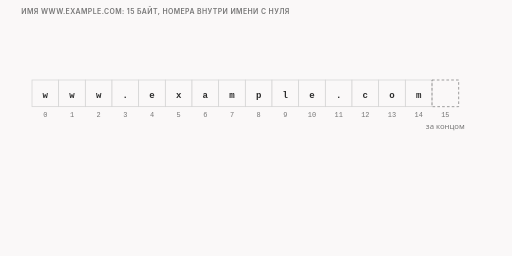
t = 0.00 s
t = 1.50 s: frame unchanged from t = 0.00 s, image omitted
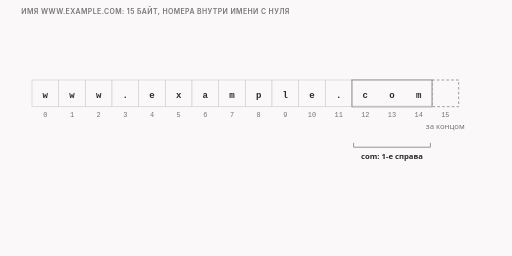
t = 3.24 s
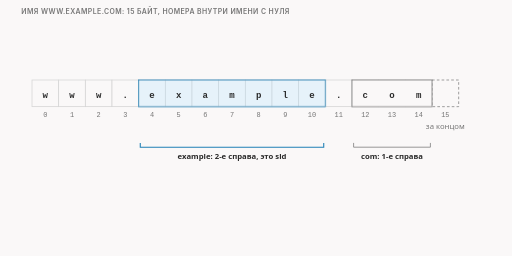
t = 5.00 s
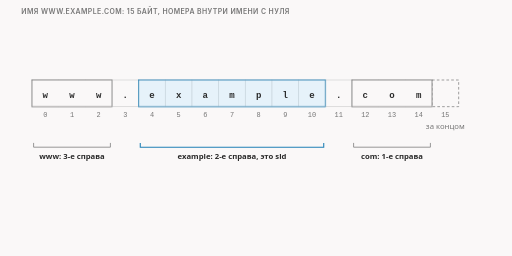
t = 6.61 s
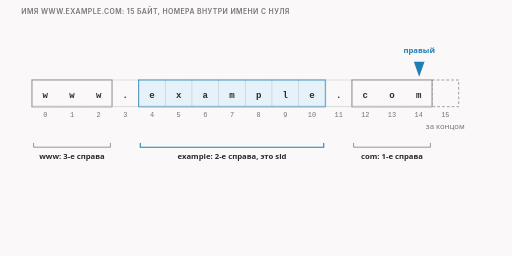
t = 8.30 s

The animated SVG that drew these frames (rendered in a browser with its animation timeline set to each time). Animation: 15 CSS @keyframes rules; frames cover the first 8.30 s, repeats indefinitely.

<svg xmlns="http://www.w3.org/2000/svg" class="v04-s07-find-word" viewBox="0 0 960 480" width="960" height="480" role="img" aria-labelledby="v04-s07-find-word-t v04-s07-find-word-d">
<title id="v04-s07-find-word-t">Как найти второе справа слово</title>
<desc id="v04-s07-find-word-d">Как программа находит второе справа слово в имени www.example.com (15 байт, номера внутри имени с нуля): слова справа налево — com, example, www. Правый указатель стартует за концом имени (15) и шагает 14, 13, 12, 11, пока не встретит точку; левый стартует с 10 и шагает до точки на 3. Слово example начинается на байт правее точки, 4, длина 11 − 4 = 7. Это функция FindNLD из zapret2, номера внутри имени, не в пакете.</desc>
<style>.v04-s07-find-word{--fg:var(--dark,#2b2b2b);--fg2:var(--darkgray,#4e4e4e);--mute:var(--gray,#767676);--line:var(--lightgray,#d4d4d4);--acc:var(--secondary,#1f7fb5);--tint:var(--highlight,rgba(178,225,255,.28));--bg:var(--light,#faf8f8);--rej:#c4372b;--rejt:rgba(196,55,43,.10);--ok:#237a4b;--okt:rgba(35,122,75,.11);--amb:#a8610a;--ambt:rgba(168,97,10,.13)}
@media (prefers-color-scheme:dark){.v04-s07-find-word{--fg:var(--dark,#ebebec);--fg2:var(--darkgray,#d4d4d4);--mute:var(--gray,#9a9a9a);--line:var(--lightgray,#4a474a);--acc:var(--secondary,#b2e1ff);--tint:var(--highlight,rgba(178,225,255,.14));--bg:var(--light,#161618);--rej:#ff8f80;--rejt:rgba(255,143,128,.14);--ok:#7fd9a1;--okt:rgba(127,217,161,.13);--amb:#f0b866;--ambt:rgba(240,184,102,.14)}}
.v04-s07-find-word .bg{fill:var(--bg)}
.v04-s07-find-word text{font-family:var(--bodyFont,'Source Sans 3'),system-ui,-apple-system,'Segoe UI',Roboto,sans-serif;font-size:16px;fill:var(--fg2);paint-order:stroke;stroke:var(--bg);stroke-width:4px;stroke-linejoin:round}
.v04-s07-find-word .tk{font-weight:600;fill:var(--fg)}
.v04-s07-find-word .sm{font-size:14.5px}
.v04-s07-find-word .m{font-family:var(--codeFont,'JetBrains Mono'),ui-monospace,'Cascadia Code',Consolas,monospace;font-size:14.5px}
.v04-s07-find-word .mk{font-family:var(--codeFont,'JetBrains Mono'),ui-monospace,'Cascadia Code',Consolas,monospace;font-size:14.5px;font-weight:600;fill:var(--fg)}
.v04-s07-find-word .hx{font-family:var(--codeFont,'JetBrains Mono'),ui-monospace,'Cascadia Code',Consolas,monospace;font-size:14px;font-weight:600;fill:var(--fg);stroke:none}
.v04-s07-find-word .ix{font-family:var(--codeFont,'JetBrains Mono'),ui-monospace,'Cascadia Code',Consolas,monospace;font-size:13px;fill:var(--mute);stroke:none}
.v04-s07-find-word .ml{font-family:var(--codeFont,'JetBrains Mono'),ui-monospace,'Cascadia Code',Consolas,monospace;font-size:17px;font-weight:600;fill:var(--fg)}
.v04-s07-find-word .cap{font-family:var(--headerFont,Inter),system-ui,-apple-system,'Segoe UI',Roboto,sans-serif;font-size:13px;font-weight:600;letter-spacing:.06em;text-transform:uppercase;fill:var(--mute)}
.v04-s07-find-word .mu{fill:var(--mute)}.v04-s07-find-word .fg{fill:var(--fg)}.v04-s07-find-word .acc{fill:var(--acc)}.v04-s07-find-word .rej{fill:var(--rej)}.v04-s07-find-word .ok{fill:var(--ok)}.v04-s07-find-word .amb{fill:var(--amb)}
.v04-s07-find-word .c{text-anchor:middle}.v04-s07-find-word .r{text-anchor:end}.v04-s07-find-word .ns{stroke:none}
.v04-s07-find-word .bx{fill:var(--bg);stroke:var(--line);stroke-width:1.4}
.v04-s07-find-word .bxs{fill:var(--bg);stroke:var(--mute);stroke-width:1.4}
.v04-s07-find-word .bxa{fill:var(--tint);stroke:var(--acc);stroke-width:1.4}
.v04-s07-find-word .bxr{fill:var(--rejt);stroke:var(--rej);stroke-width:1.4}
.v04-s07-find-word .bxo{fill:var(--okt);stroke:var(--ok);stroke-width:1.4}
.v04-s07-find-word .bxb{fill:var(--ambt);stroke:var(--amb);stroke-width:1.4}
.v04-s07-find-word .pl{fill:var(--bg);stroke:var(--fg);stroke-width:1.6}
.v04-s07-find-word .fs{fill:var(--mute);fill-opacity:.22;stroke:none}
.v04-s07-find-word .bxn{fill:none;stroke:var(--fg);stroke-width:2}
.v04-s07-find-word .bxd{fill:none;stroke:var(--mute);stroke-width:1.3;stroke-dasharray:5 4}
.v04-s07-find-word .fa{fill:var(--tint);stroke:none}.v04-s07-find-word .fr{fill:var(--rejt);stroke:none}.v04-s07-find-word .fb{fill:var(--ambt);stroke:none}.v04-s07-find-word .fo{fill:var(--okt);stroke:none}
.v04-s07-find-word .lm{fill:none;stroke:var(--mute);stroke-width:1.4}
.v04-s07-find-word .lmd{fill:none;stroke:var(--mute);stroke-width:1.4;stroke-dasharray:5 4}
.v04-s07-find-word .la{fill:none;stroke:var(--acc);stroke-width:2}
.v04-s07-find-word .lf{fill:none;stroke:var(--fg2);stroke-width:2}
.v04-s07-find-word .lr{fill:none;stroke:var(--rej);stroke-width:2.4}
.v04-s07-find-word .lcut{fill:none;stroke:var(--rej);stroke-width:1.8;stroke-dasharray:6 4}
.v04-s07-find-word .lb{fill:none;stroke:var(--amb);stroke-width:2}
.v04-s07-find-word .lo{fill:none;stroke:var(--ok);stroke-width:2.4}
.v04-s07-find-word .hf{fill:var(--fg2)}.v04-s07-find-word .ha{fill:var(--acc)}.v04-s07-find-word .hr{fill:var(--rej)}.v04-s07-find-word .hm{fill:var(--mute)}.v04-s07-find-word .hb{fill:var(--amb)}
.v04-s07-find-word .fun{fill:var(--tint);stroke:var(--acc);stroke-width:1;stroke-opacity:.55}
.v04-s07-find-word .a{animation-duration:30s;animation-timing-function:cubic-bezier(.3,.6,.25,1);animation-iteration-count:infinite;animation-fill-mode:both}
@media (prefers-reduced-motion:reduce){.v04-s07-find-word .a{animation:none}.v04-s07-find-word .tr{display:none}}
@keyframes v04-s07-find-word-k1{0.0%{opacity:0}6.667%{opacity:0}8.167%{opacity:1}94.333%{opacity:1}96.333%{opacity:0}100%{opacity:0}}.v04-s07-find-word .e1{animation-name:v04-s07-find-word-k1}@keyframes v04-s07-find-word-k2{0.0%{opacity:0}11.667%{opacity:0}13.167%{opacity:1}94.333%{opacity:1}96.333%{opacity:0}100%{opacity:0}}.v04-s07-find-word .e2{animation-name:v04-s07-find-word-k2}@keyframes v04-s07-find-word-k3{0.0%{opacity:0}16.667%{opacity:0}18.167%{opacity:1}94.333%{opacity:1}96.333%{opacity:0}100%{opacity:0}}.v04-s07-find-word .e3{animation-name:v04-s07-find-word-k3}@keyframes v04-s07-find-word-k4{0.0%{opacity:0}38.333%{opacity:0}39.833%{opacity:1}94.333%{opacity:1}96.333%{opacity:0}100%{opacity:0}}.v04-s07-find-word .e4{animation-name:v04-s07-find-word-k4}@keyframes v04-s07-find-word-k5{0.0%{opacity:0}58.333%{opacity:0}59.833%{opacity:1}94.333%{opacity:1}96.333%{opacity:0}100%{opacity:0}}.v04-s07-find-word .e5{animation-name:v04-s07-find-word-k5}@keyframes v04-s07-find-word-k6{0.0%{opacity:0}6.667%{opacity:0}8.167%{opacity:1}94.333%{opacity:1}96.333%{opacity:0}100%{opacity:0}}.v04-s07-find-word .e6{animation-name:v04-s07-find-word-k6}@keyframes v04-s07-find-word-k7{0.0%{opacity:0}11.667%{opacity:0}13.167%{opacity:1}94.333%{opacity:1}96.333%{opacity:0}100%{opacity:0}}.v04-s07-find-word .e7{animation-name:v04-s07-find-word-k7}@keyframes v04-s07-find-word-k8{0.0%{opacity:0}16.667%{opacity:0}18.167%{opacity:1}94.333%{opacity:1}96.333%{opacity:0}100%{opacity:0}}.v04-s07-find-word .e8{animation-name:v04-s07-find-word-k8}@keyframes v04-s07-find-word-k9{0.0%{opacity:0;transform:translate(200px,0px)}23.333%{opacity:0;transform:translate(200px,0px)}24.5%{opacity:1;transform:translate(200px,0px)}26.667%{opacity:1;transform:translate(200px,0px)}28.0%{opacity:1;transform:translate(150px,0px)}30.0%{opacity:1;transform:translate(150px,0px)}31.333%{opacity:1;transform:translate(100px,0px)}33.333%{opacity:1;transform:translate(100px,0px)}34.667%{opacity:1;transform:translate(50px,0px)}36.667%{opacity:1;transform:translate(50px,0px)}38.0%{opacity:1;transform:translate(0px,0px)}94.333%{opacity:1;transform:translate(0px,0px)}96.333%{opacity:0;transform:translate(0px,0px)}100%{opacity:0;transform:translate(0px,0px)}}.v04-s07-find-word .e9{animation-name:v04-s07-find-word-k9}@keyframes v04-s07-find-word-k10{0.0%{opacity:0;transform:translate(350px,0px)}43.333%{opacity:0;transform:translate(350px,0px)}44.5%{opacity:1;transform:translate(350px,0px)}45.333%{opacity:1;transform:translate(350px,0px)}46.667%{opacity:1;transform:translate(300px,0px)}47.333%{opacity:1;transform:translate(300px,0px)}48.667%{opacity:1;transform:translate(250px,0px)}49.333%{opacity:1;transform:translate(250px,0px)}50.667%{opacity:1;transform:translate(200px,0px)}51.333%{opacity:1;transform:translate(200px,0px)}52.667%{opacity:1;transform:translate(150px,0px)}53.333%{opacity:1;transform:translate(150px,0px)}54.667%{opacity:1;transform:translate(100px,0px)}55.333%{opacity:1;transform:translate(100px,0px)}56.667%{opacity:1;transform:translate(50px,0px)}57.333%{opacity:1;transform:translate(50px,0px)}58.667%{opacity:1;transform:translate(0px,0px)}94.333%{opacity:1;transform:translate(0px,0px)}96.333%{opacity:0;transform:translate(0px,0px)}100%{opacity:0;transform:translate(0px,0px)}}.v04-s07-find-word .e10{animation-name:v04-s07-find-word-k10}@keyframes v04-s07-find-word-k11{0.0%{opacity:0}38.667%{opacity:0}40.167%{opacity:1}94.333%{opacity:1}96.333%{opacity:0}100%{opacity:0}}.v04-s07-find-word .e11{animation-name:v04-s07-find-word-k11}@keyframes v04-s07-find-word-k12{0.0%{opacity:0}58.667%{opacity:0}60.167%{opacity:1}94.333%{opacity:1}96.333%{opacity:0}100%{opacity:0}}.v04-s07-find-word .e12{animation-name:v04-s07-find-word-k12}@keyframes v04-s07-find-word-k13{0.0%{opacity:0}63.333%{opacity:0}64.833%{opacity:1}94.333%{opacity:1}96.333%{opacity:0}100%{opacity:0}}.v04-s07-find-word .e13{animation-name:v04-s07-find-word-k13}@keyframes v04-s07-find-word-k14{0.0%{opacity:0}70.0%{opacity:0}71.5%{opacity:1}94.333%{opacity:1}96.333%{opacity:0}100%{opacity:0}}.v04-s07-find-word .e14{animation-name:v04-s07-find-word-k14}@keyframes v04-s07-find-word-k15{0.0%{opacity:0}75.0%{opacity:0}76.5%{opacity:1}94.333%{opacity:1}96.333%{opacity:0}100%{opacity:0}}.v04-s07-find-word .e15{animation-name:v04-s07-find-word-k15}</style>
<rect class="bg" x="0" y="0" width="960" height="480"/>
<g><text class="cap" x="40" y="26">Имя www.example.com: 15 байт, номера внутри имени с нуля</text></g>
<g><rect class="bx" x="60" y="150" width="50" height="50" rx="0"/><rect class="bx" x="110" y="150" width="50" height="50" rx="0"/><rect class="bx" x="160" y="150" width="50" height="50" rx="0"/><rect class="bx" x="210" y="150" width="50" height="50" rx="0"/><rect class="bx" x="260" y="150" width="50" height="50" rx="0"/><rect class="bx" x="310" y="150" width="50" height="50" rx="0"/><rect class="bx" x="360" y="150" width="50" height="50" rx="0"/><rect class="bx" x="410" y="150" width="50" height="50" rx="0"/><rect class="bx" x="460" y="150" width="50" height="50" rx="0"/><rect class="bx" x="510" y="150" width="50" height="50" rx="0"/><rect class="bx" x="560" y="150" width="50" height="50" rx="0"/><rect class="bx" x="610" y="150" width="50" height="50" rx="0"/><rect class="bx" x="660" y="150" width="50" height="50" rx="0"/><rect class="bx" x="710" y="150" width="50" height="50" rx="0"/><rect class="bx" x="760" y="150" width="50" height="50" rx="0"/><rect class="bxd" x="810" y="150" width="50" height="50" rx="0"/></g>
<g class="a e1"><rect class="bxs" x="660" y="150" width="150" height="50" rx="0"/></g>
<g class="a e2"><rect class="bxa" x="260" y="150" width="350" height="50" rx="0"/></g>
<g class="a e3"><rect class="bxs" x="60" y="150" width="150" height="50" rx="0"/></g>
<g class="a e4"><rect class="bxr" x="610" y="150" width="50" height="50" rx="0"/></g>
<g class="a e5"><rect class="bxr" x="210" y="150" width="50" height="50" rx="0"/></g>
<g><text class="ml c ns" x="85" y="183">w</text><text class="ml c ns" x="135" y="183">w</text><text class="ml c ns" x="185" y="183">w</text><text class="ml c ns" x="235" y="183">.</text><text class="ml c ns" x="285" y="183">e</text><text class="ml c ns" x="335" y="183">x</text><text class="ml c ns" x="385" y="183">a</text><text class="ml c ns" x="435" y="183">m</text><text class="ml c ns" x="485" y="183">p</text><text class="ml c ns" x="535" y="183">l</text><text class="ml c ns" x="585" y="183">e</text><text class="ml c ns" x="635" y="183">.</text><text class="ml c ns" x="685" y="183">c</text><text class="ml c ns" x="735" y="183">o</text><text class="ml c ns" x="785" y="183">m</text><text class="ix c" x="85" y="220">0</text><text class="ix c" x="135" y="220">1</text><text class="ix c" x="185" y="220">2</text><text class="ix c" x="235" y="220">3</text><text class="ix c" x="285" y="220">4</text><text class="ix c" x="335" y="220">5</text><text class="ix c" x="385" y="220">6</text><text class="ix c" x="435" y="220">7</text><text class="ix c" x="485" y="220">8</text><text class="ix c" x="535" y="220">9</text><text class="ix c" x="585" y="220">10</text><text class="ix c" x="635" y="220">11</text><text class="ix c" x="685" y="220">12</text><text class="ix c" x="735" y="220">13</text><text class="ix c" x="785" y="220">14</text><text class="ix c" x="835" y="220">15</text></g>
<g><text class="sm mu c" x="835" y="242">за концом</text></g>
<g class="a e6"><path class="lm" d="M663 268L663 276L807 276L807 268"/><text class="tk sm c" x="735" y="298">com: 1-е справа</text></g>
<g class="a e7"><path class="la" d="M263 268L263 276L607 276L607 268"/><text class="tk sm c" x="435" y="298">example: 2-е справа, это sld</text></g>
<g class="a e8"><path class="lm" d="M63 268L63 276L207 276L207 268"/><text class="tk sm c" x="135" y="298">www: 3-е справа</text></g>
<g class="a e9"><polygon class="ha" points="625.0,116 645.0,116 635.0,144"/><text class="tk sm c acc" x="635" y="100">правый</text></g>
<g class="a e10"><polygon class="hb" points="225.0,116 245.0,116 235.0,144"/><text class="tk sm c amb" x="235" y="100">левый</text></g>
<g class="a e11"><text class="sm acc tk" x="40" y="54">правый указатель: 15, 14, 13, 12, 11: стоп на точке 11</text></g>
<g class="a e12"><text class="sm amb tk" x="40" y="76">левый указатель: 10, 9, 8, 7, 6, 5, 4, 3: стоп на точке 3</text></g>
<g class="a e13"><rect class="bx" x="40" y="346" width="280" height="40" rx="4"/><text class="mk c" x="180" y="371">начало: 3 + 1 = 4</text><rect class="bx" x="340" y="346" width="280" height="40" rx="4"/><text class="mk c" x="480" y="371">длина: 11 − 4 = 7</text><rect class="bxa" x="640" y="346" width="280" height="40" rx="4"/><text class="tk c" x="780" y="371">слово example</text></g>
<g class="a e14"><text class="tk" x="40" y="418">Итог: начало 4, длина 7. Все эти номера внутри имени, не в пакете.</text></g>
<g class="a e15"><text class="sm mu" x="40" y="444">Так работает функция FindNLD в zapret2 (nfq2/protocol.c:15-33): ей дают имя и номер слова справа, у нас 2.</text></g>
</svg>
